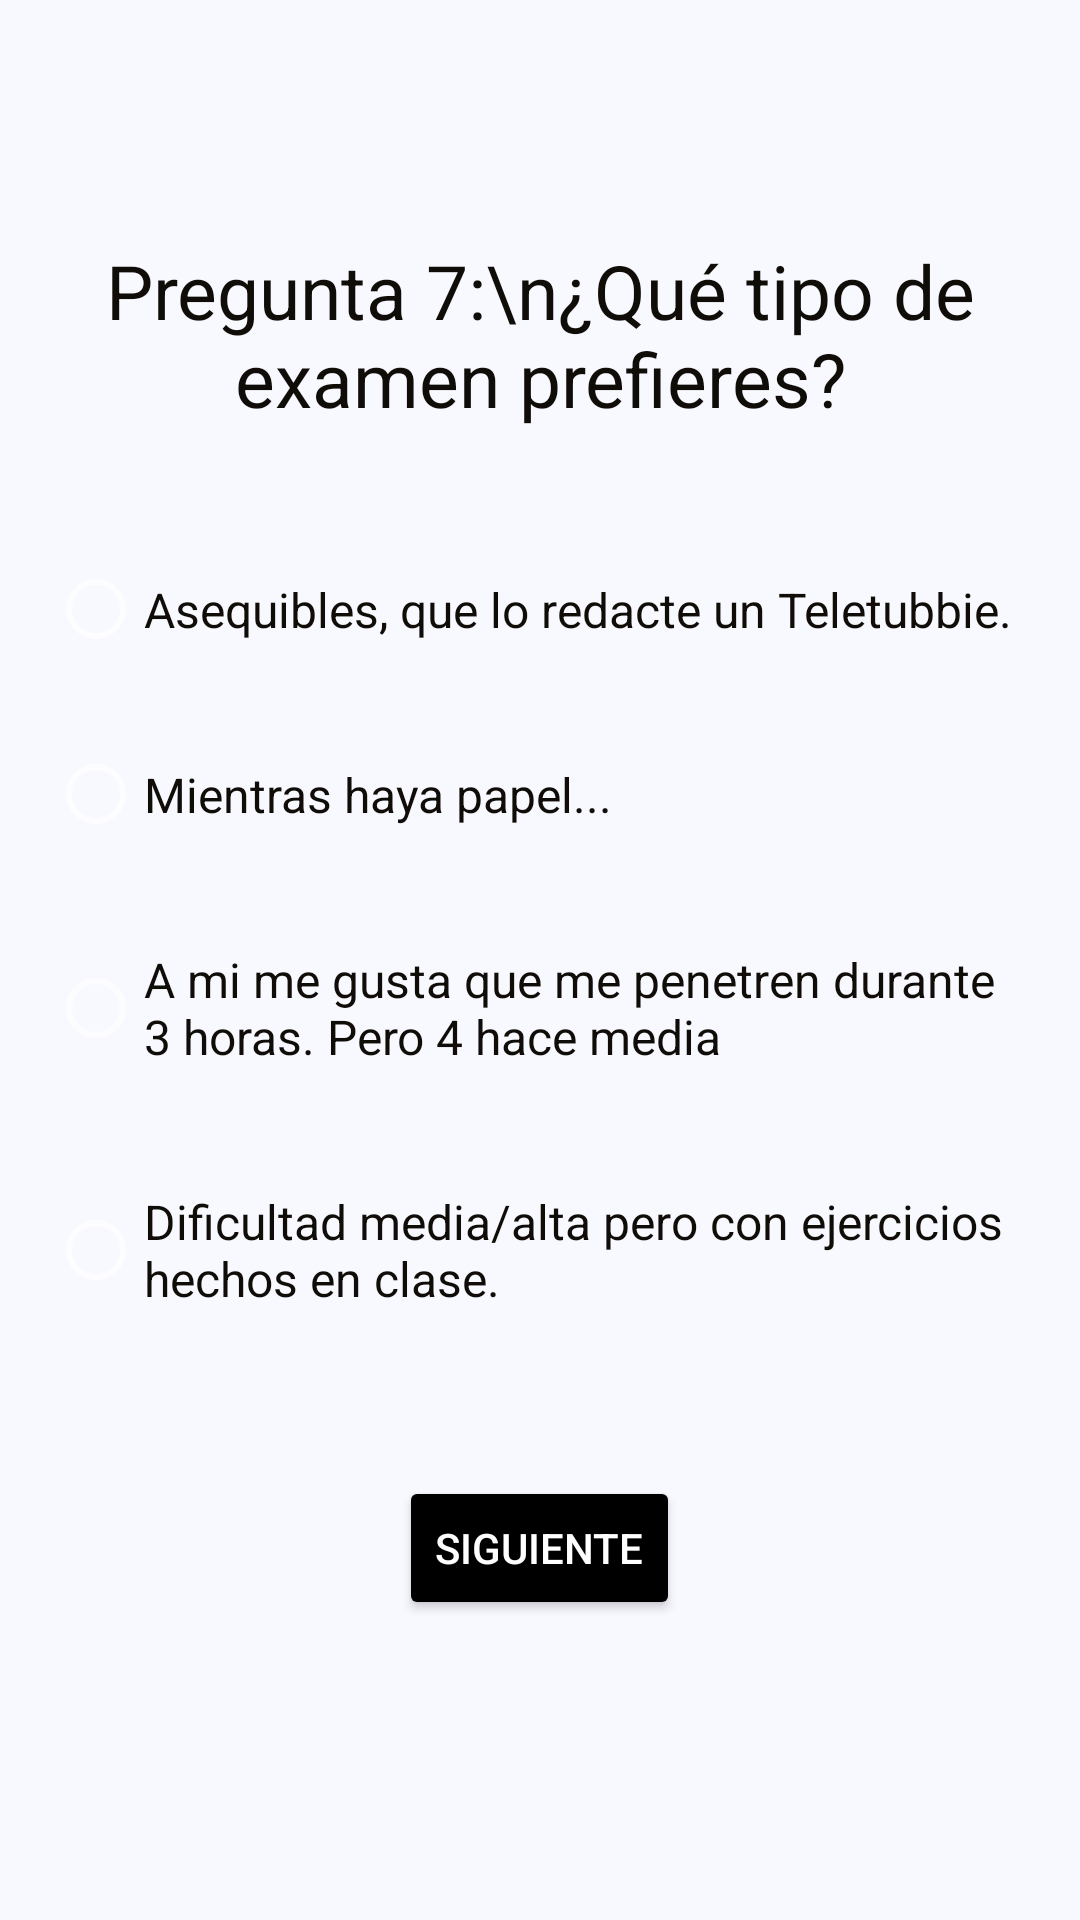

Reconstruct the res/layout file that produces this screen, plus the resources it refers to.
<!-- AndroidManifest.xml: application theme Theme.AppCompat.NoActionBar -->
<!-- res/layout/activity_septima_pregunta.xml -->
<?xml version="1.0" encoding="utf-8"?>
<FrameLayout xmlns:android="http://schemas.android.com/apk/res/android"
    xmlns:app="http://schemas.android.com/apk/res-auto"
    xmlns:tools="http://schemas.android.com/tools"
    android:layout_width="match_parent"
    android:layout_height="match_parent"
    android:background="#f8f8ff"
    tools:context=".PrimeraPreguntaActivity">

    <TextView
        android:id="@+id/textPregunta"
        android:layout_width="wrap_content"
        android:layout_height="wrap_content"
        android:layout_gravity="top|center"
        android:layout_marginTop="80dp"
        android:text="Pregunta 7:\n¿Qué tipo de examen prefieres?"
        android:textAlignment="center"
        android:textColor="#100c08"
        android:textSize="25dp">

    </TextView>

    <RadioGroup
        android:id="@+id/grupoRadio"
        android:layout_width="328dp"
        android:layout_height="295dp"
        android:layout_gravity="center|center_horizontal">

        <RadioButton
            android:id="@+id/respRamon"
            android:layout_width="wrap_content"
            android:layout_height="wrap_content"
            android:layout_marginLeft="0dp"
            android:checked="false"
            android:paddingTop="20dp"
            android:paddingBottom="20dp"
            android:text="Asequibles, que lo redacte un Teletubbie."
            android:textColor="#100c08"
            android:textSize="16dp"></RadioButton>

        <RadioButton
            android:id="@+id/respElvira"
            android:layout_width="wrap_content"
            android:layout_height="wrap_content"
            android:checked="false"
            android:paddingTop="20dp"
            android:paddingBottom="20dp"
            android:text="Mientras haya papel..."
            android:textColor="#100c08"
            android:textSize="16sp"></RadioButton>

        <RadioButton
            android:id="@+id/respCarlos"
            android:layout_width="wrap_content"
            android:layout_height="wrap_content"
            android:checked="false"
            android:paddingTop="20dp"
            android:paddingBottom="20dp"
            android:text="A mi me gusta que me penetren durante 3 horas. Pero 4 hace media"
            android:textColor="#100c08"
            android:textSize="16sp"></RadioButton>

        <RadioButton
            android:id="@+id/respLuis"
            android:layout_width="wrap_content"
            android:layout_height="wrap_content"
            android:checked="false"
            android:paddingTop="20dp"
            android:paddingBottom="20dp"
            android:text="Dificultad media/alta pero con ejercicios hechos en clase."
            android:textColor="#100c08"
            android:textSize="16sp"></RadioButton>


    </RadioGroup>

    <Button
        android:id="@+id/btnPregunta1"
        android:layout_width="wrap_content"
        android:layout_height="wrap_content"
        android:layout_gravity="bottom|center_horizontal"
        android:layout_marginBottom="100dp"
        android:backgroundTint="@color/black"
        android:textColor="@color/white"
        android:onClick="octavaPregunta"
        android:text="Siguiente"></Button>

</FrameLayout>
<!-- resources referenced by this layout -->
<resources>

  <!-- not gathered from this repository: default colours our renderer supplied (Android Studio template values) -->
  <color name="black">#FF000000</color>
  <color name="white">#FFFFFFFF</color>
</resources>
